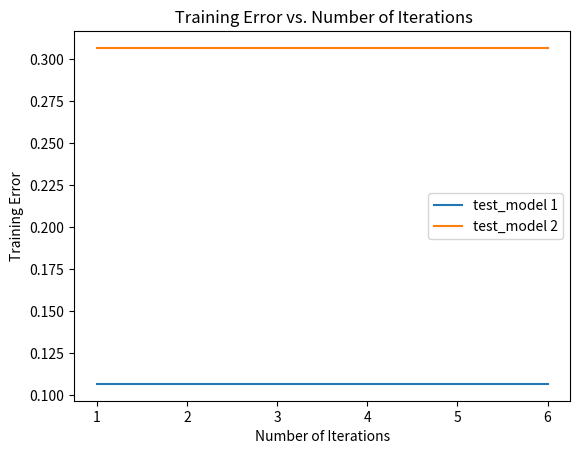

Recreate this plot in Python. (Note: this script raises an exception after producing the figure.)
import matplotlib.pyplot as plt
import numpy as np

def iteration_error_plot(model_error_dict, name_plot="", batch_size=32):
    """
    @args: 
    model_error_dict: dict {'model_name': [model_error_list, iteration]} indicates training error according to each epoch
    """

    # Compute the smoothed values of the error using a rolling mean

    for model_name, error_log in model_error_dict.items():
        error_list, iteration = np.array(error_log[0]), np.array(error_log[1])
        for i in range(0, error_list.shape[0], batch_size):
            error_list[i: (i + batch_size)] = np.mean(error_list[i: (i + batch_size)] )        

        # Replace the original array with the means array
        plt.plot(iteration, error_list, label=model_name)
       

    # add labels and title
    plt.xlabel('Number of Iterations')
    plt.ylabel('Training Error')
    plt.title(f'{name_plot} Training Error vs. Number of Iterations')
    plt.legend()

    # display the plot
    plt.show()


def iteration_validation_score_plot(model_validation_dict, name=''):
    """
    @args: 
    model_error_dict: dict {'model_name': [model_error_list, iteration]} indicates training error according to each epoch
    """

    # Compute the smoothed values of the error using a rolling mean

    for model_name, error_log in model_validation_dict.items():
        error_list, iteration = np.array(error_log[0]), np.array(error_log[1])
        plt.plot(iteration, error_list, label=model_name)

    # add labels and title
    plt.xlabel('Number of Iterations')
    plt.ylabel('Validation Score')
    plt.title(f'{name}Validation Score vs. Number of Iterations')
    plt.legend()

    # display the plot
    plt.show()

def predictive_factor_eval_plot(factor_arr, hr_dict, ndcg_dict, mrr_dict, n):
    """
    @args: 
    factor_arr: list of predictive factors of NCF model 
    hr_dict: dict {'model_name': hr_score} of hit rate score according to factor
    ndcg_dict: dict {'model_name': ndcg_score} of ndcg_arr score according to factor
    mrr_dict: dict {'model_name': mrr_score} of ndcg_arr score according to factor
    """
    fig, ax = plt.subplots(1, 3, figsize = (15, 4))
    factor_arr = np.array(factor_arr).astype(str)

    for model_name, hr_score in hr_dict.items():
        ax[0].plot(factor_arr, hr_score, label=model_name)
        ax[0].scatter(factor_arr, hr_score)

    for model_name, ndcg_score in ndcg_dict.items():
        ax[1].plot(factor_arr, ndcg_score, label=model_name)
        ax[1].scatter(factor_arr, ndcg_score)

    for model_name, mrr_score in mrr_dict.items():
        ax[2].plot(factor_arr, mrr_score, label=model_name)
        ax[2].scatter(factor_arr, mrr_score)

    # add labels and title
    ax[0].set_xlabel('Number of Predictive Factors')
    ax[0].set_ylabel('HR@{n}'.format(n=n))
    
    ax[1].set_xlabel('Number of Predictive Factors')
    ax[1].set_ylabel('NDCG@{n}'.format(n=n))
    
    ax[2].set_xlabel('Number of Predictive Factors')
    ax[2].set_ylabel('MRR@{n}'.format(n=n))
    plt.legend()
    
    # display the plot
    plt.show()





def k_eval_plot(k_arr, hr_dict, ndcg_dict, n=10):
    """
    @args: 
    k_arr: list of predictive factors of NCF model 
    hr_dict: dict {'model_name': hr_score} of hit rate score according to factor
    ndcg_dict: dict {'model_name': ndcg_score} of ndcg_arr score according to factor
    """
    fig, (ax1, ax2) = plt.subplots(1, 2, figsize = (10, 4))
    

    for model_name, hr_score in hr_dict.items():
        ax1.plot(k_arr, hr_score, label=model_name)
        ax1.scatter(k_arr, hr_score)

    for model_name, ndcg_score in ndcg_dict.items():
        ax2.plot(k_arr, ndcg_score, label=model_name)
        ax2.scatter(k_arr, ndcg_score)

    # add labels and title
    ax1.set_xlabel('K')
    ax1.set_ylabel('HR')
    ax1.set_xticks(k_arr)

    ax2.set_xlabel('K')
    ax2.set_ylabel('NDCG')
    ax2.set_xticks(k_arr)
    
    plt.legend()
    
    # display the plot
    plt.show()

if __name__ == '__main__':
        
    # Toy example

    # example training error values
    training_error = {'test_model 1': [[0.2, 0.15, 0.1, 0.08, 0.06, 0.05], [1, 2, 3, 4, 5, 6]], 'test_model 2': [[0.5, 0.5, 0.4, 0.18, 0.16, 0.1], [1, 2, 3, 4, 5, 6]]}

    iteration_error_plot(training_error)

    hr_dict = {'test_model 1': [0.2, 0.15, 0.1, 0.09], 'test_model 2': [0.5, 0.5, 0.4, 0.18]}
    ndcg_dict = {'test_model 1': [0.2, 0.15, 0.1, 0.09], 'test_model 2': [0.5, 0.5, 0.4, 0.18]}
    factor_arr = [8, 16, 32, 64]
    predictive_factor_eval_plot(factor_arr, hr_dict, ndcg_dict, n=10)

    hr_dict = {'test_model 1': [0.2, 0.15, 0.1, 0.09], 'test_model 2': [0.5, 0.5, 0.4, 0.18]}
    ndcg_dict = {'test_model 1': [0.2, 0.15, 0.1, 0.09], 'test_model 2': [0.5, 0.5, 0.4, 0.18]}
    k_arr = [1, 2, 3, 4]
    k_eval_plot(k_arr, hr_dict, ndcg_dict)


def models_eval_plot(model_dict):
    """
    @args: 
    model_dict: {'model_name': {'math':{'metrics': value}, 'german':{'metrics':value}}
    """
    num_fig = len(model_dict.keys())
    model_name_arr = list(model_dict.keys())
    metric_arr = list(model_dict[model_name_arr[0]]['math'].keys())
    fig, ax = plt.subplots(2, len(metric_arr), figsize = (num_fig*len(metric_arr), 8))
    
    metrics_math, metrics_german = {}, {}
    for model_name, eval in model_dict.items():
        for metrics in eval['math'].keys():
            if metrics not in metrics_math:
                metrics_math[metrics] = []
            metrics_math[metrics].append(eval['math'][metrics])

        for metrics in eval['german'].keys():
            if metrics not in metrics_german:
                metrics_german[metrics] = []
            metrics_german[metrics].append(eval['german'][metrics])
        
    i = 0
    for metric in metric_arr:
        ax[0, i].plot(model_name_arr, metrics_math[metric], label='math')
        ax[0, i].scatter(model_name_arr, metrics_math[metric])
        ax[0, i].legend(loc="upper right")

        ax[1, i].plot(model_name_arr, metrics_german[metric], label='german')
        ax[1, i].scatter(model_name_arr, metrics_german[metric])
        ax[1, i].set_ylabel(f'{metric}')
        ax[1, i].legend(loc="upper right")

        i += 1
    plt.legend()
    
    # display the plot
    plt.show()

